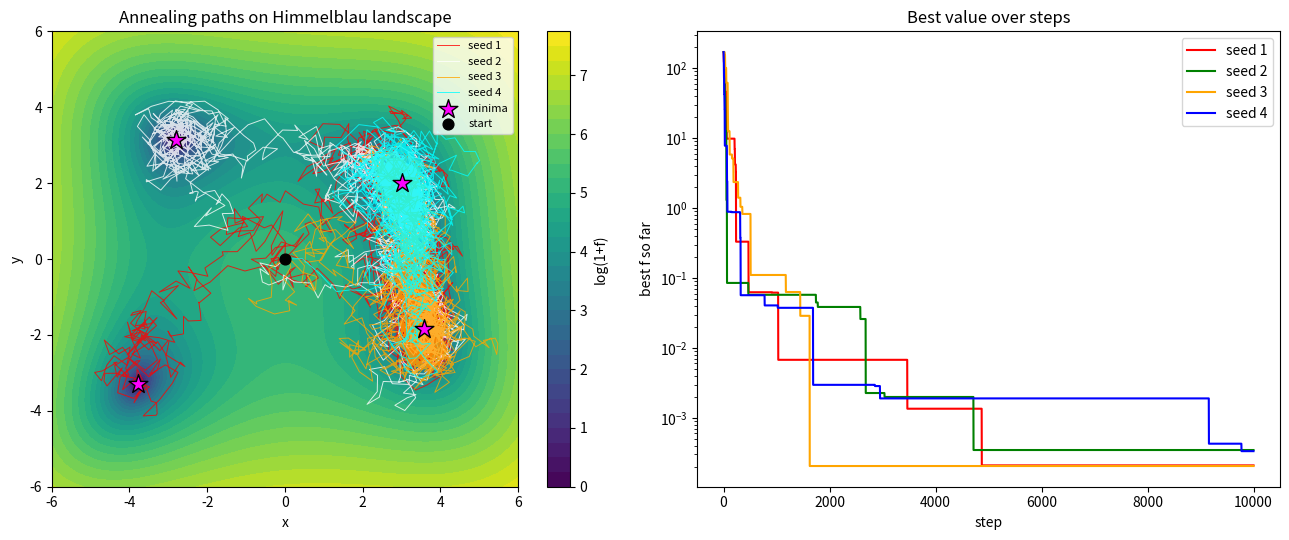

Source code (Python): (Note: this script raises an exception after producing the figure.)
import matplotlib
matplotlib.use("Agg")
import matplotlib.pyplot as plt
import numpy as np

# Himmelblau's function: four equal global minima at f = 0
def f(x, y):
    return (x**2 + y - 11)**2 + (x + y**2 - 7)**2

# Known analytic locations of the four minima (for the basin check)
known_minima = np.array([
    [ 3.000000,  2.000000],
    [-2.805118,  3.131312],
    [-3.779310, -3.283186],
    [ 3.584428, -1.848126],
])

# Simulated annealing parameters
start      = np.array([0.0, 0.0])   # starting point
n_steps    = int(1e4)               # number of Metropolis steps
step_size  = 0.5                    # proposal std / half-width
T_max      = 50.0                   # maximum (initial) temperature
alpha      = 0.999                  # geometric cooling factor
seeds      = [1, 2, 3, 4]

def anneal(seed):
    rng = np.random.default_rng(seed)
    x = start.copy()                # current state
    fx = f(*x)                      # current energy
    best_x = x.copy()               # best state seen so far
    best_f = fx                     # best energy seen so far
    T = T_max                       # current temperature
    path = [x.copy()]               # record of accepted-state trajectory
    best_hist = [best_f]            # record of best value over steps
    for _ in range(n_steps):
        # propose a uniform random step within +/- step_size in each coordinate
        prop = x + rng.uniform(-step_size, step_size, size=2)
        fp = f(*prop)
        dE = fp - fx                # energy change
        # Metropolis acceptance: always accept downhill, uphill with prob exp(-dE/T)
        if dE <= 0 or rng.random() < np.exp(-dE / T):
            x, fx = prop, fp        # accept the proposal
        # track the best value encountered
        if fx < best_f:
            best_f, best_x = fx, x.copy()
        # cool the temperature geometrically
        T *= alpha
        path.append(x.copy())
        best_hist.append(best_f)
    return np.array(path), np.array(best_hist), best_x, best_f

# Run all four seeds
results = {s: anneal(s) for s in seeds}

# ---- Report numerical results ----
for s in seeds:
    path, best_hist, best_x, best_f = results[s]
    # identify which analytic minimum this run landed nearest to
    dists = np.linalg.norm(known_minima - best_x, axis=1)
    idx = int(np.argmin(dists))
    print(f"Seed {s}: best_f = {best_f:.6e}")
    print(f"Seed {s}: best_x = ({best_x[0]:.6f}, {best_x[1]:.6f})")
    print(f"Seed {s}: nearest known minimum index = {idx} "
          f"at ({known_minima[idx,0]:.6f}, {known_minima[idx,1]:.6f}), "
          f"distance = {dists[idx]:.6e}")

# Confirm different seeds land in different basins
landed = []
for s in seeds:
    _, _, best_x, _ = results[s]
    landed.append(int(np.argmin(np.linalg.norm(known_minima - best_x, axis=1))))
print(f"Basin index reached per seed {seeds}: {landed}")
print(f"Number of distinct basins reached: {len(set(landed))}")

# ---- Plots ----
fig, (ax1, ax2) = plt.subplots(1, 2, figsize=(13, 5.5))

# Left: contour landscape with each annealing path
gx = np.linspace(-6, 6, 400)
gy = np.linspace(-6, 6, 400)
GX, GY = np.meshgrid(gx, gy)
GZ = f(GX, GY)
cs = ax1.contourf(GX, GY, np.log1p(GZ), levels=30, cmap="viridis")
fig.colorbar(cs, ax=ax1, label="log(1+f)")
colors = ["red", "white", "orange", "cyan"]
for s, c in zip(seeds, colors):
    path = results[s][0]
    ax1.plot(path[:, 0], path[:, 1], color=c, lw=0.7, alpha=0.8, label=f"seed {s}")
ax1.scatter(known_minima[:, 0], known_minima[:, 1], marker="*", s=200,
            color="magenta", edgecolor="k", zorder=5, label="minima")
ax1.scatter(*start, marker="o", s=60, color="black", zorder=5, label="start")
ax1.set_xlabel("x"); ax1.set_ylabel("y")
ax1.set_title("Annealing paths on Himmelblau landscape")
ax1.legend(loc="upper right", fontsize=8)

# Right: best value over steps (log scale) per run
for s, c in zip(seeds, ["red", "green", "orange", "blue"]):
    best_hist = results[s][1]
    ax2.plot(best_hist, color=c, label=f"seed {s}")
ax2.set_yscale("log")
ax2.set_xlabel("step"); ax2.set_ylabel("best f so far")
ax2.set_title("Best value over steps")
ax2.legend()

plt.tight_layout()
plt.savefig("/Users/lvmy/neu/teaching/numericalR/numericalR/recipe-eval/gen/9A.3.1_s3.png", dpi=120)

# One-sentence explanation of why the check confirms the result:
print("Explanation: Because every run drives best_f down to ~0 (a true global "
      "minimum) yet the seeds settle near different analytic minima, the check "
      "confirms annealing cools from broad exploration into a single basin whose "
      "identity is determined by the stochastic path rather than by the algorithm.")
